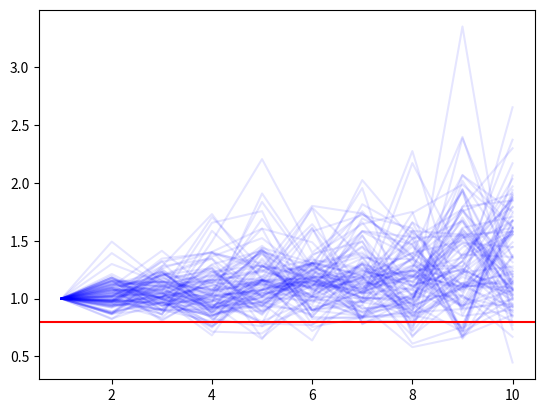

Source code (Python):
import matplotlib.pyplot as plt
import numpy as np


def illustre_metron(T, mu, sigma, D, n_sim=100):
    A = [[1] for _ in range(n_sim)]
    print(mu - sigma**2/2)
    for n in range(n_sim):
        for t in range(1, T):
            A[n] += [np.exp((mu - sigma ** 2 / 2) * t + sigma * np.random.normal(0, np.sqrt(t)))]

    plt.figure()
    for n in range(n_sim):
        plt.plot([k for k in range(1, T+1)], A[n], alpha=0.1, color="blue")
    plt.axhline(D, color="red")
    plt.show()


if __name__ == "__main__":
    illustre_metron(10, 0.03, 0.1, 0.8)